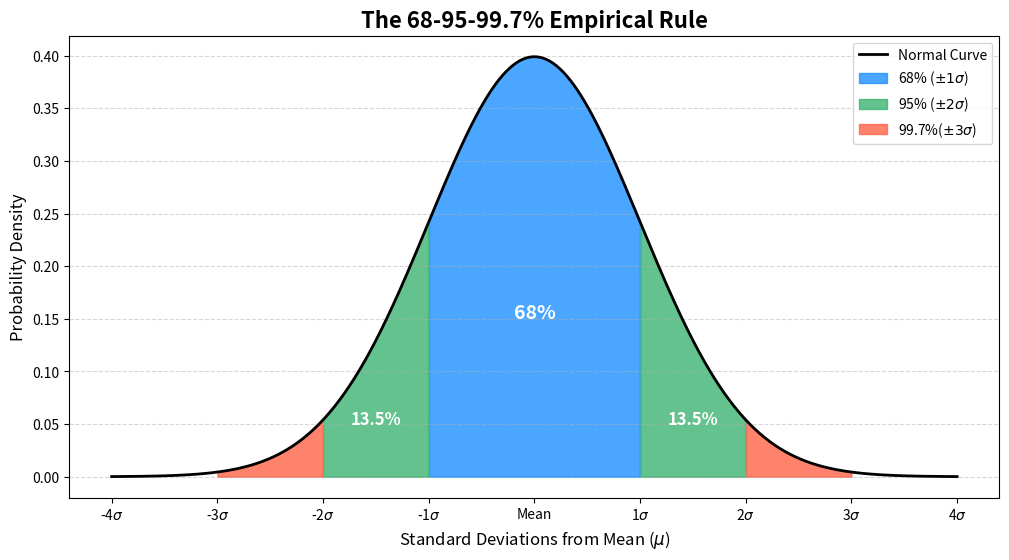

The matplotlib source for this figure:
# first task is to plot the bell curve and then the task is to mark the region!
import numpy as np
from scipy.stats import norm
import matplotlib.pyplot as plt

mu=0
sigma=1

x=np.linspace(mu-4*sigma,mu+4*sigma,1000)
y=norm.pdf(x,mu,sigma)

plt.figure(figsize=(12,6))
plt.plot(x,y,color='black',linewidth=2,label="Normal Curve")

# coloring different regions
x_68=x[(x>=mu-sigma)&(x<=mu+sigma)]
y_68=norm.pdf(x_68,mu,sigma)
plt.fill_between(x_68,y_68,color='dodgerblue',alpha=0.8,label='68% ($\pm 1\sigma$)')

x_95_left=x[(x>=mu-2*sigma)&(x<=mu-sigma)]
y_95_left=norm.pdf(x_95_left,mu,sigma)
plt.fill_between(x_95_left,y_95_left,color='mediumseagreen',alpha=0.8,label='95% ($\pm2\sigma$)')

x_95_right=x[(x>=mu+sigma)&(x<=mu+2*sigma)]
y_95_right=norm.pdf(x_95_right,mu,sigma)
plt.fill_between(x_95_right,y_95_right,color='mediumseagreen',alpha=0.8)

x_99_left=x[(x>=mu-3*sigma)&(x<=mu-2*sigma)]
y_99_left=norm.pdf(x_99_left,mu,sigma)
plt.fill_between(x_99_left,y_99_left,color='tomato',alpha=0.8,label='99.7%($\pm3\sigma$)')

x_99_right=x[(x>=mu+2*sigma)&(x<=mu+3*sigma)]
y_99_right=norm.pdf(x_99_right,mu,sigma)
plt.fill_between(x_99_right,y_99_right,color='tomato',alpha=0.8)

plt.text(0,0.15,"68%",horizontalalignment='center',fontsize=14,color='white',fontweight='bold')
plt.text(-1.5,0.05,'13.5%', horizontalalignment='center', fontsize=12, color='white', fontweight='bold')
plt.text(1.5,0.05,'13.5%', horizontalalignment='center', fontsize=12, color='white', fontweight='bold')

plt.title('The 68-95-99.7% Empirical Rule', fontsize=16, fontweight='bold')
plt.xlabel('Standard Deviations from Mean ($\mu$)', fontsize=12)
plt.ylabel('Probability Density', fontsize=12)

plt.xticks(np.arange(mu - 4*sigma, mu + 5*sigma, sigma), 
           ['-4$\sigma$', '-3$\sigma$', '-2$\sigma$', '-1$\sigma$', 'Mean', '1$\sigma$', '2$\sigma$', '3$\sigma$', '4$\sigma$'])

plt.legend(loc='upper right')
plt.grid(axis='y', linestyle='--', alpha=0.5)

plt.show()
